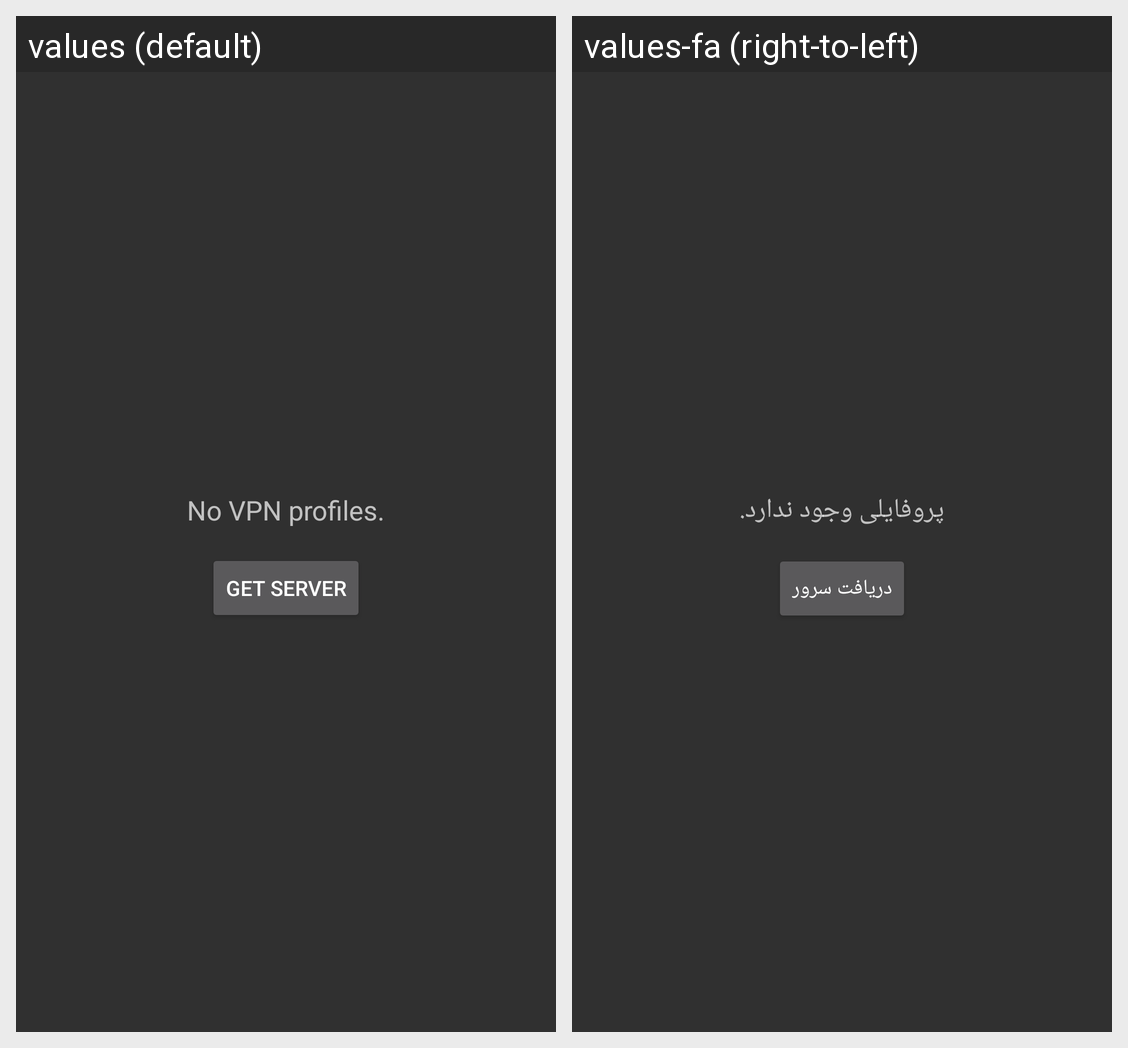

This grid shows one Android layout under two languages. Give, for every string resource on the screen, its name, the default text and each shown locale's text.
Android screen res/layout/profile_list_fragment.xml rendered under 2 locales, left to right: values (default), values-fa (right-to-left). Device: Nexus 5 (rendered at 1080×1920; each locale shown at half size, 540×960, under a caption strip naming it); theme ApplicationTheme.
Strings drawn on this screen, with the default value and each locale's value (text and hints the layout hard-codes, and strings that could not be matched under every locale, appear in the picture but are not listed):

no_profiles
  values: No VPN profiles.
  values-fa: پروفایلی وجود ندارد.

awg_get_server
  values: Get server
  values-fa: دریافت سرور
